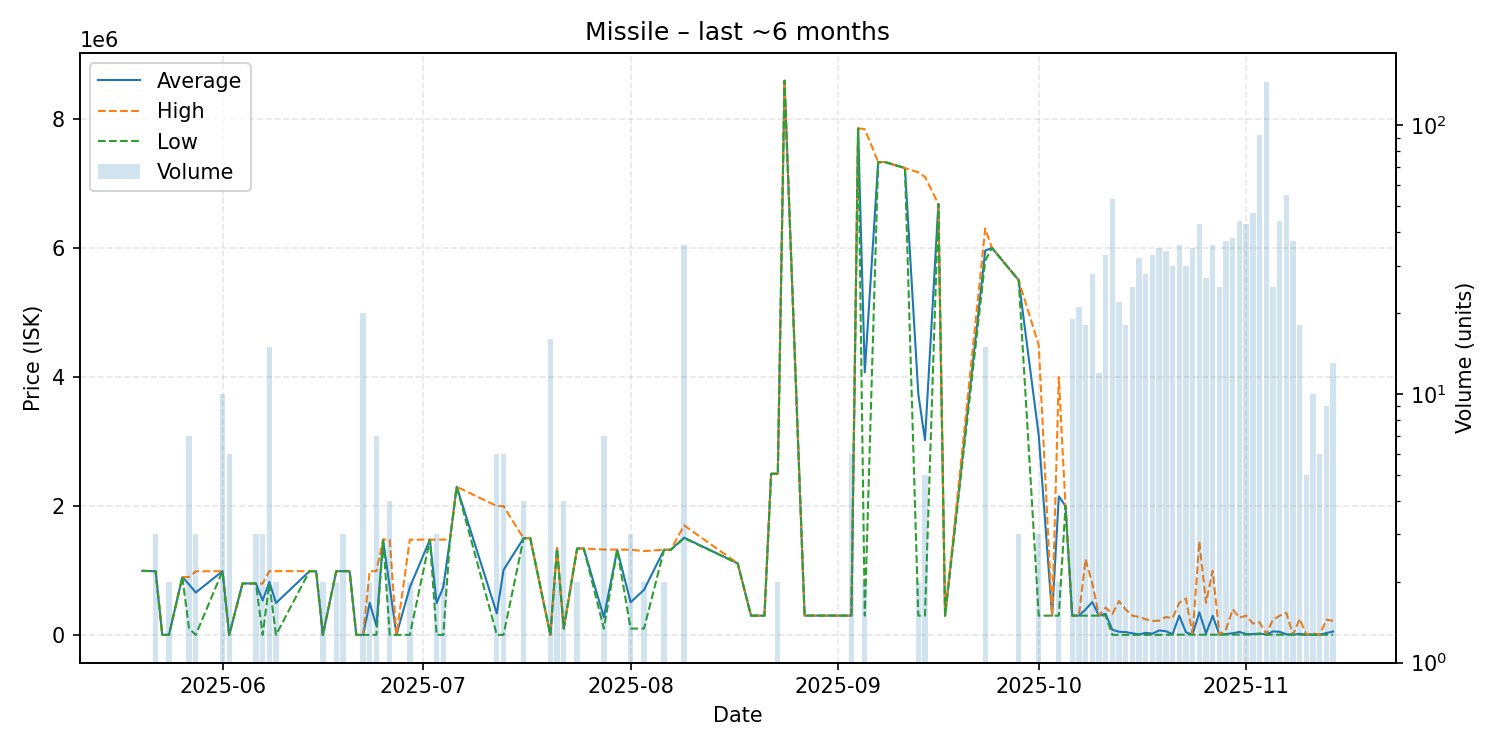

Data behind this chart, as committed beside it:
date, average, highest, lowest, order_count, volume
2025-05-20, 994500, 994500, 994500, 1, 1
2025-05-22, 989000, 989000, 989000, 2, 3
2025-05-23, 2337, 2337, 2337, 1, 1
2025-05-24, 2337, 2337, 2337, 1, 2
2025-05-26, 897800, 897800, 897800, 1, 1
2025-05-27, 783900, 897900, 100000, 6, 7
2025-05-28, 658646, 986800, 2337, 3, 3
2025-06-01, 989290, 989300, 989200, 3, 10
2025-06-02, 2337, 2337, 2337, 1, 6
2025-06-04, 799900, 799900, 799900, 1, 1
2025-06-05, 799200, 799200, 799200, 1, 1
2025-06-06, 798933, 799000, 798800, 3, 3
2025-06-07, 533346, 798850, 2338, 3, 3
2025-06-08, 823527, 989800, 798900, 10, 15
2025-06-09, 496018, 989700, 2337, 2, 2
2025-06-14, 989100, 989100, 989100, 1, 1
2025-06-15, 989100, 989100, 989100, 1, 1
2025-06-16, 2337, 2337, 2337, 1, 2
2025-06-18, 989100, 989100, 989100, 2, 2
2025-06-19, 989133, 989200, 989100, 3, 3
2025-06-20, 989700, 989700, 989700, 1, 1
2025-06-21, 2337, 2337, 2337, 1, 1
2025-06-22, 2337, 2337, 2337, 2, 20
2025-06-23, 496018, 989700, 2337, 2, 2
2025-06-24, 143404, 989800, 2338, 5, 7
2025-06-25, 1479000, 1479000, 1479000, 1, 1
2025-06-26, 740669, 1479000, 2338, 3, 4
2025-06-27, 2338, 2338, 2338, 1, 1
2025-06-29, 740170, 1478000, 2339, 2, 2
2025-07-02, 1477000, 1477000, 1477000, 1, 1
2025-07-03, 494225, 1478000, 2338, 2, 3
2025-07-04, 740669, 1479000, 2338, 2, 2
2025-07-05, 1479000, 1479000, 1479000, 1, 1
2025-07-06, 2298000, 2298000, 2298000, 1, 1
2025-07-12, 334951, 1998000, 2341, 3, 6
2025-07-13, 1006854, 1997000, 2341, 5, 6
2025-07-16, 1499750, 1500000, 1499000, 2, 4
2025-07-17, 1500000, 1500000, 1500000, 1, 1
2025-07-20, 2341, 2341, 2340, 3, 16
2025-07-21, 1344500, 1349000, 1340000, 2, 2
2025-07-22, 100000, 100000, 100000, 2, 4
2025-07-24, 1340000, 1340000, 1340000, 2, 2
2025-07-25, 1340000, 1340000, 1340000, 1, 1
2025-07-28, 275000, 1325000, 100000, 4, 7
2025-07-30, 1323000, 1323000, 1323000, 1, 1
2025-08-01, 507333, 1322000, 100000, 2, 3
2025-08-03, 700000, 1300000, 100000, 2, 2
2025-08-06, 1321000, 1322000, 1320000, 2, 2
2025-08-07, 1321000, 1321000, 1321000, 1, 1
2025-08-09, 1508361, 1699000, 1500000, 18, 36
2025-08-17, 1111000, 1111000, 1111000, 1, 1
2025-08-19, 300000, 300000, 300000, 1, 1
2025-08-20, 300000, 300000, 300000, 1, 1
2025-08-21, 300000, 300000, 300000, 1, 1
2025-08-22, 2499000, 2499000, 2499000, 1, 1
2025-08-23, 2499500, 2500000, 2499000, 2, 2
2025-08-24, 8589000, 8589000, 8589000, 1, 1
2025-08-27, 301000, 301000, 301000, 1, 1
2025-08-29, 301000, 301000, 301000, 1, 1
2025-09-01, 301000, 301000, 301000, 1, 1
... 57 more rows
